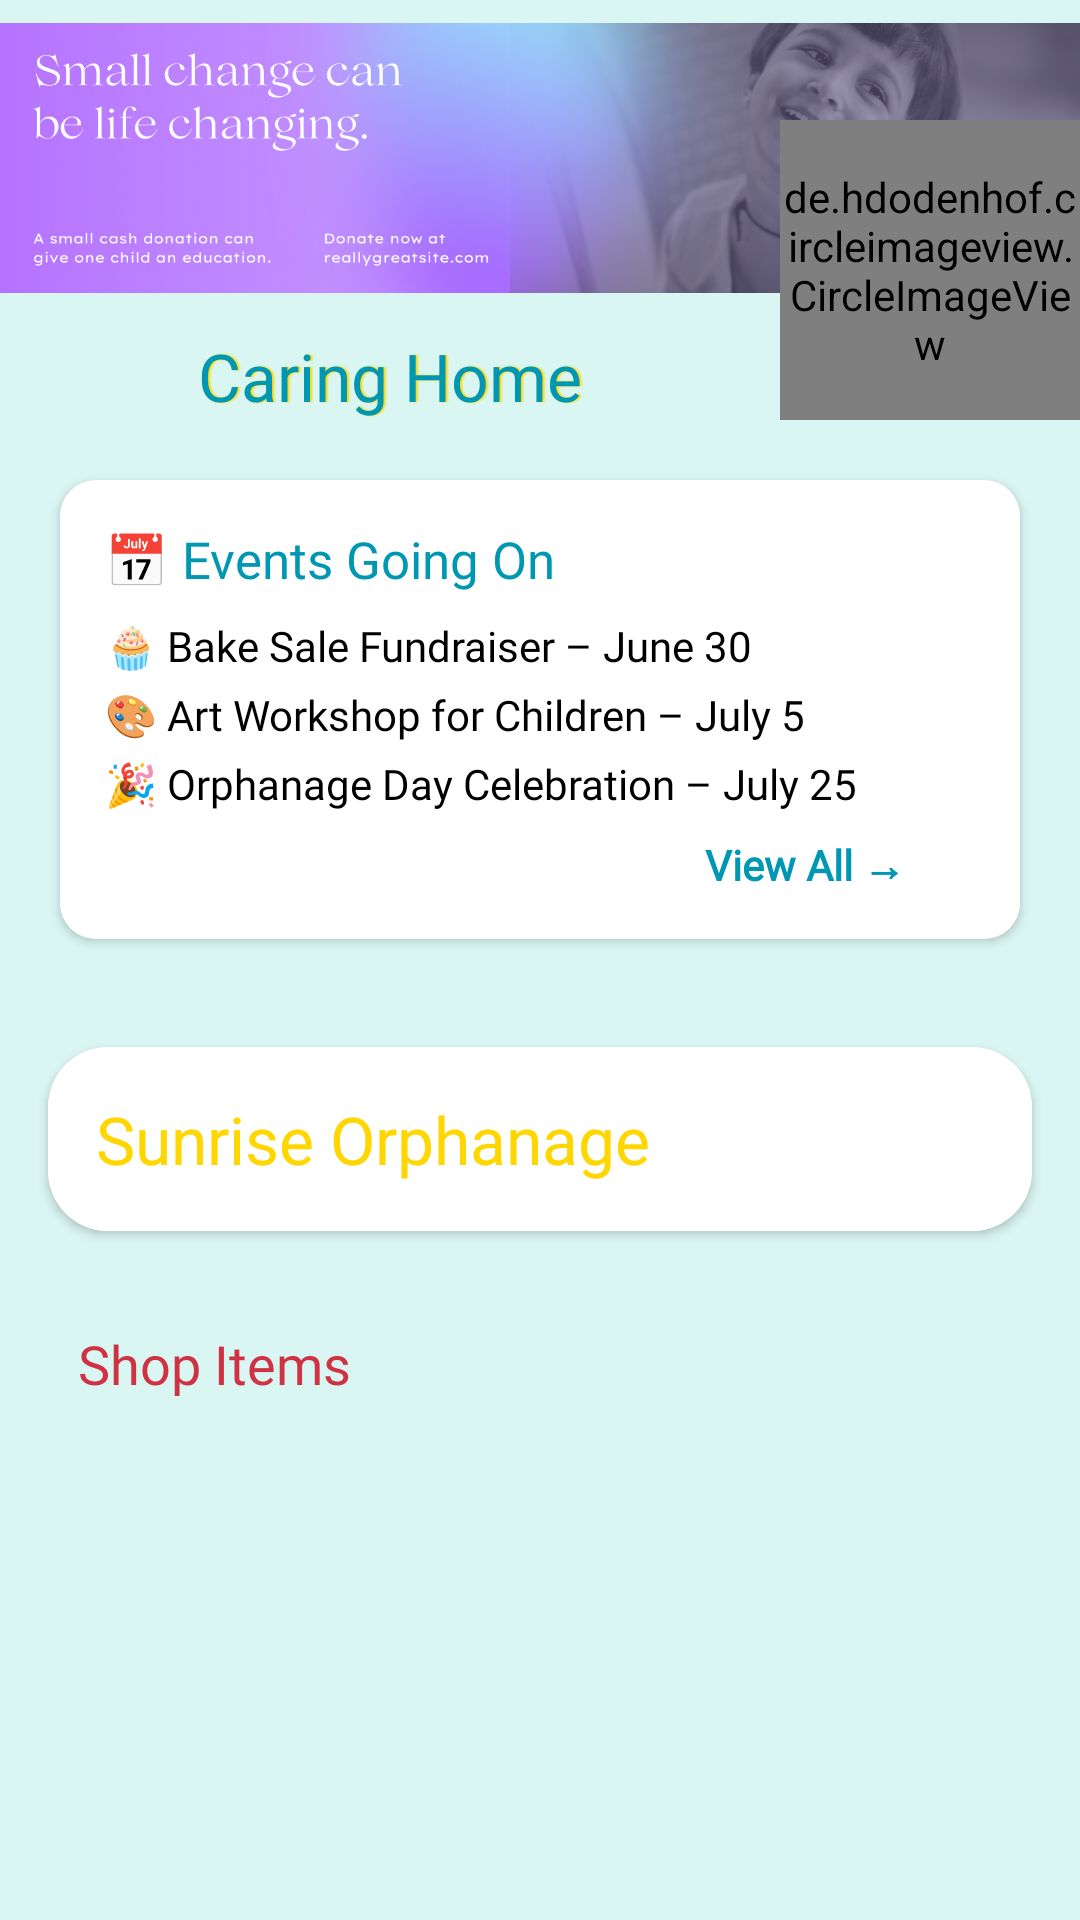

Reconstruct the res/layout file that produces this screen, plus the resources it refers to.
<!-- AndroidManifest.xml: application theme Theme.Donation -->
<!-- res/layout/fragment_orph_home.xml -->
<?xml version="1.0" encoding="utf-8"?>
<ScrollView xmlns:android="http://schemas.android.com/apk/res/android"
    xmlns:tools="http://schemas.android.com/tools"
    xmlns:app="http://schemas.android.com/apk/res-auto"
    android:layout_width="match_parent"
    android:layout_height="match_parent"
    android:background="@drawable/app_bg">
<LinearLayout
    android:layout_width="match_parent"
    android:layout_height="match_parent"
    android:orientation="vertical"
    tools:context=".OrphHomeFragment">
    <RelativeLayout
        android:layout_width="match_parent"
        android:layout_height="140dp">

        <ImageView
            android:id="@+id/background_home"
            android:layout_width="match_parent"
            android:layout_height="wrap_content"
            android:src="@drawable/bg"
            android:layout_marginBottom="35dp"/>
        <TextView
            android:id="@+id/headertxt"
            android:layout_width="match_parent"
            android:layout_height="wrap_content"
            android:text="Caring Home"
            android:textSize="22sp"
            android:textColor="@color/blue"
            android:shadowColor="@color/yellow"
            android:shadowDx="2"
            android:shadowRadius="1"
            android:gravity="center"
            android:layout_marginEnd="100dp"
            android:layout_alignParentBottom="true"
            android:fontFamily="@font/andikabold"
            />

        <de.hdodenhof.circleimageview.CircleImageView
            android:layout_width="100dp"
            android:layout_height="100dp"
            android:id="@+id/orph_profile"
            android:src="@drawable/homeimg"
            android:layout_alignParentEnd="true"
            android:layout_alignParentBottom="true"/>
    </RelativeLayout>
    <androidx.cardview.widget.CardView
        android:id="@+id/events_card"
        android:layout_width="match_parent"
        android:layout_height="wrap_content"
        android:layout_margin="20dp"
        app:cardCornerRadius="12dp"
        android:elevation="4dp"
        android:padding="16dp">

        <LinearLayout
            android:layout_width="match_parent"
            android:layout_height="wrap_content"
            android:orientation="vertical"
            android:background="@color/white"
            android:padding="15dp">

            <TextView
                android:id="@+id/events_title"
                android:layout_width="wrap_content"
                android:layout_height="wrap_content"
                android:text="📅 Events Going On"
                android:textSize="17sp"
                android:fontFamily="@font/andikabold"
                android:textColor="@color/blue" />

            <TextView
                android:id="@+id/event_1"
                android:layout_width="wrap_content"
                android:layout_height="wrap_content"
                android:text="🧁 Bake Sale Fundraiser – June 30"
                android:layout_marginTop="8dp"
                android:textSize="14sp"
                android:fontFamily="@font/andikaregular"
                android:textColor="@color/black" />

            <TextView
                android:id="@+id/event_2"
                android:layout_width="wrap_content"
                android:layout_height="wrap_content"
                android:text="🎨 Art Workshop for Children – July 5"
                android:layout_marginTop="4dp"
                android:textSize="14sp"
                android:fontFamily="@font/andikaregular"
                android:textColor="@color/black" />
            <TextView
                android:id="@+id/event_3"
                android:layout_width="wrap_content"
                android:layout_height="wrap_content"
                android:text="🎉 Orphanage Day Celebration – July 25"
                android:layout_marginTop="4dp"
                android:textSize="14sp"
                android:fontFamily="@font/andikaregular"
                android:textColor="@color/black" />
            <TextView
                android:id="@+id/view_all_events"
                android:layout_width="wrap_content"
                android:layout_height="wrap_content"
                android:text="View All →"
                android:layout_marginStart="200dp"
                android:fontFamily="@font/andikaitalic"
                android:textColor="@color/blue"
                android:textStyle="bold"
                android:textSize="14sp"
                android:layout_marginTop="8dp"/>
        </LinearLayout>
    </androidx.cardview.widget.CardView>
    <androidx.cardview.widget.CardView
        android:id="@+id/orphanage_card"
        android:layout_width="match_parent"
        android:layout_height="wrap_content"
        android:layout_margin="16dp"
        android:clickable="true"
        android:focusable="true"
        android:foreground="?attr/selectableItemBackground"
        app:cardCornerRadius="20dp"
        android:elevation="6dp">

        <LinearLayout
            android:id="@+id/card_container"
            android:layout_width="match_parent"
            android:layout_height="wrap_content"
            android:orientation="vertical"
            android:background="@color/white"
            android:padding="16dp">
            <TextView
                android:id="@+id/orphanage_name"
                android:layout_width="wrap_content"
                android:layout_height="wrap_content"
                android:fontFamily="@font/andikabolditalic"
                android:text="Sunrise Orphanage"
                android:textColor="@color/yellow"
                android:textSize="22sp" />

            <LinearLayout
                android:id="@+id/expandable_section"
                android:layout_width="match_parent"
                android:layout_height="wrap_content"
                android:orientation="vertical"
                android:visibility="gone"
                android:layout_marginTop="8dp">

                <TextView
                    android:id="@+id/orphanage_location"
                    android:layout_width="wrap_content"
                    android:layout_height="wrap_content"
                    android:layout_marginTop="4dp"
                    android:fontFamily="@font/andikaregular"
                    android:text="📍 Hyderabad, Telangana"
                    android:textColor="@color/black"
                    android:textSize="14sp" />
                <TextView
                    android:id="@+id/orphanage_motto"
                    android:layout_width="match_parent"
                    android:layout_height="wrap_content"
                    android:layout_marginTop="8dp"
                    android:gravity="center"
                    android:textStyle="italic"
                    android:text="“Empowering young lives with love and learning.”"
                    android:textColor="@color/bluegreen"
                    android:textSize="16sp" />
                <TextView
                    android:id="@+id/orphanage_children_count"
                    android:layout_width="wrap_content"
                    android:layout_height="wrap_content"
                    android:layout_marginTop="8dp"
                    android:fontFamily="@font/andikaitalic"
                    android:text=" Children : 42"
                    android:textSize="15sp" />

                <TextView
                    android:id="@+id/orphanage_top_needs"
                    android:layout_width="wrap_content"
                    android:layout_height="wrap_content"
                    android:layout_marginTop="8dp"
                    android:fontFamily="@font/andikaitalic"
                    android:text="NEEDS: School Bags, Notebooks, Shoes"
                    android:textSize="15sp" />

                <ProgressBar
                    android:id="@+id/needs_progress"
                    style="?android:attr/progressBarStyleHorizontal"
                    android:layout_width="match_parent"
                    android:layout_height="8dp"
                    android:layout_marginTop="6dp"
                    android:max="100"
                    android:progress="40"
                    android:progressTint="@color/bluegreen" />

                <TextView
                    android:id="@+id/orphanage_updated"
                    android:layout_width="wrap_content"
                    android:layout_height="wrap_content"
                    android:layout_marginTop="8dp"
                    android:text="Last updated: 24 June 2025"
                    android:textColor="@color/black"
                    android:fontFamily="@font/andikaitalic"
                    android:textSize="12sp" />
            </LinearLayout>
        </LinearLayout>
    </androidx.cardview.widget.CardView>
    <LinearLayout
        android:layout_width="match_parent"
        android:layout_height="wrap_content"
        android:orientation="vertical"
        android:paddingHorizontal="16dp">
        <TextView
            android:id="@+id/events_heading"
            android:layout_width="wrap_content"
            android:layout_height="wrap_content"
            android:text="Shop Items"
            android:textColor="@color/red"
            android:textSize="18sp"
            android:fontFamily="@font/andikabolditalic"
            android:layout_marginStart="10dp"
            android:layout_marginTop="16dp" />

        <androidx.recyclerview.widget.RecyclerView
            android:id="@+id/eventRecyclerView"
            android:layout_width="match_parent"
            android:layout_height="wrap_content"
            android:layout_marginTop="8dp"
            android:paddingStart="8dp"
            android:paddingEnd="8dp"
            android:clipToPadding="false"
            android:overScrollMode="never"
            />

    </LinearLayout>
</LinearLayout>
</ScrollView>
<!-- resources referenced by this layout -->
<resources>
  <color name="black">#FF000000</color>
  <color name="blue">#0097b2</color>
  <color name="bluegreen">#02bdb1</color>
  <color name="red">#CF3242</color>
  <color name="white">#FFFFFFFF</color>
  <color name="yellow">#ffd600</color>
  <!-- drawable app_bg (drawable) -->
  <?xml version="1.0" encoding="utf-8"?>
  <shape xmlns:android="http://schemas.android.com/apk/res/android">
      <solid android:color="#DAF6F3"/>
  </shape>
  <!-- drawable bg: png bitmap (drawable, 612735 bytes) -->
  <style name="Theme.Donation" parent="Base.Theme.Donation" />
  <style name="Base.Theme.Donation" parent="Theme.Material3.DayNight.NoActionBar">
          
          <item name="colorPrimary">@color/bluegreen</item>
      </style>
</resources>
